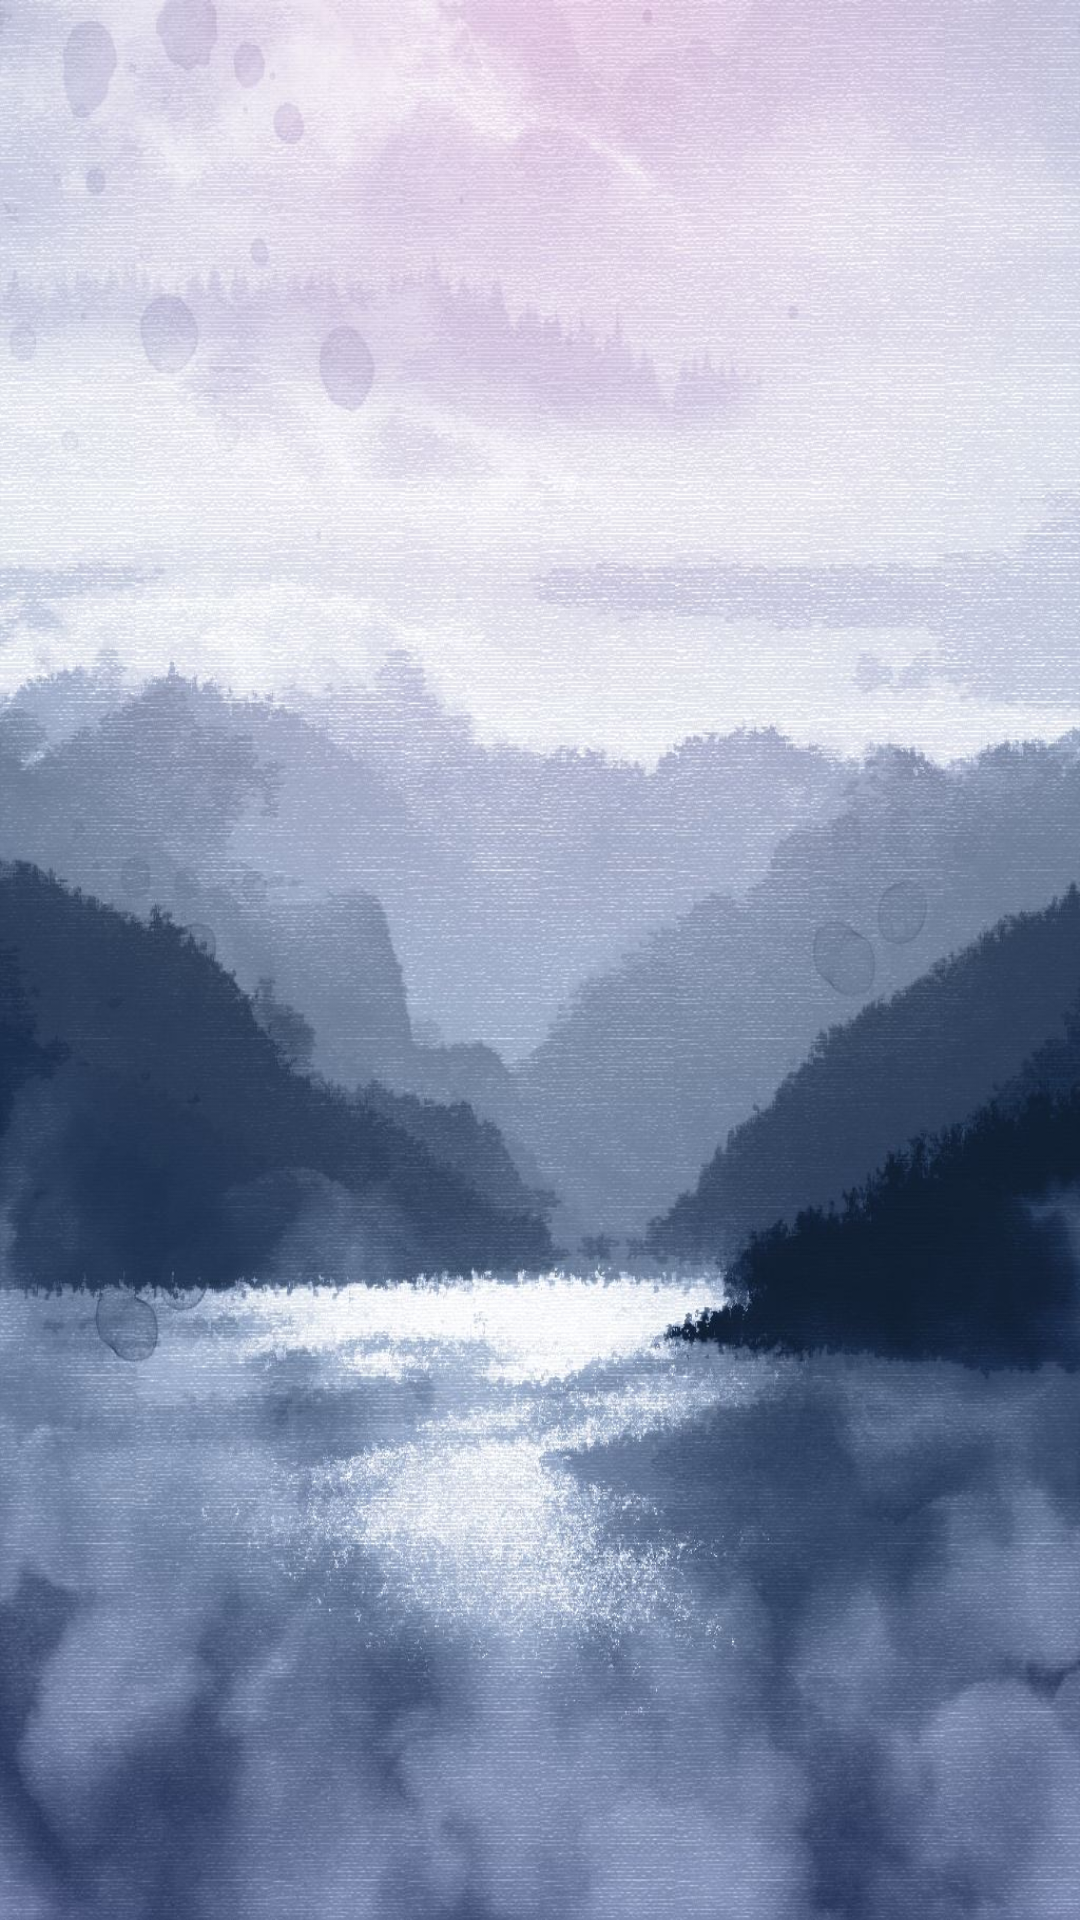

Here is an Android app screen rendered from its layout file. Give the layout XML and the strings, colors and styles it references.
<!-- AndroidManifest.xml: application theme MainTheme -->
<!-- res/layout/fragment_nature_page2.xml -->
<?xml version="1.0" encoding="utf-8"?>
<androidx.constraintlayout.widget.ConstraintLayout xmlns:android="http://schemas.android.com/apk/res/android"
    android:layout_width="match_parent"
    android:layout_height="match_parent">

    <ImageView
        android:id="@+id/img_nature_page2"
        android:layout_width="match_parent"
        android:layout_height="match_parent"
        android:src="@drawable/river"
        android:scaleType="fitXY"/>

</androidx.constraintlayout.widget.ConstraintLayout>
<!-- resources referenced by this layout -->
<resources>
  <!-- drawable river: jpg bitmap (drawable, 247394 bytes) -->
  <style name="MainTheme" parent="Theme.MaterialComponents.Light.NoActionBar">
          
          <item name="colorPrimary">@color/secColor</item>
          <item name="colorPrimaryDark">@color/secDarkColor</item>
          <item name="colorAccent">@color/secAccentColor</item>
          <item name="android:textColorPrimary">@color/primaryTextColor</item>
          <item name="android:windowBackground">@color/secWindowBackground</item>
          <item name="android:navigationBarColor">@color/secNavBarColor</item>
      </style>
  <color name="secColor">#039be5</color>
  <color name="secDarkColor">#8aacc8</color>
  <color name="secAccentColor">#ffa000</color>
  <color name="primaryTextColor">#000000</color>
  <color name="secWindowBackground">#eeeeee</color>
  <color name="secNavBarColor">#bbdefb</color>
</resources>
